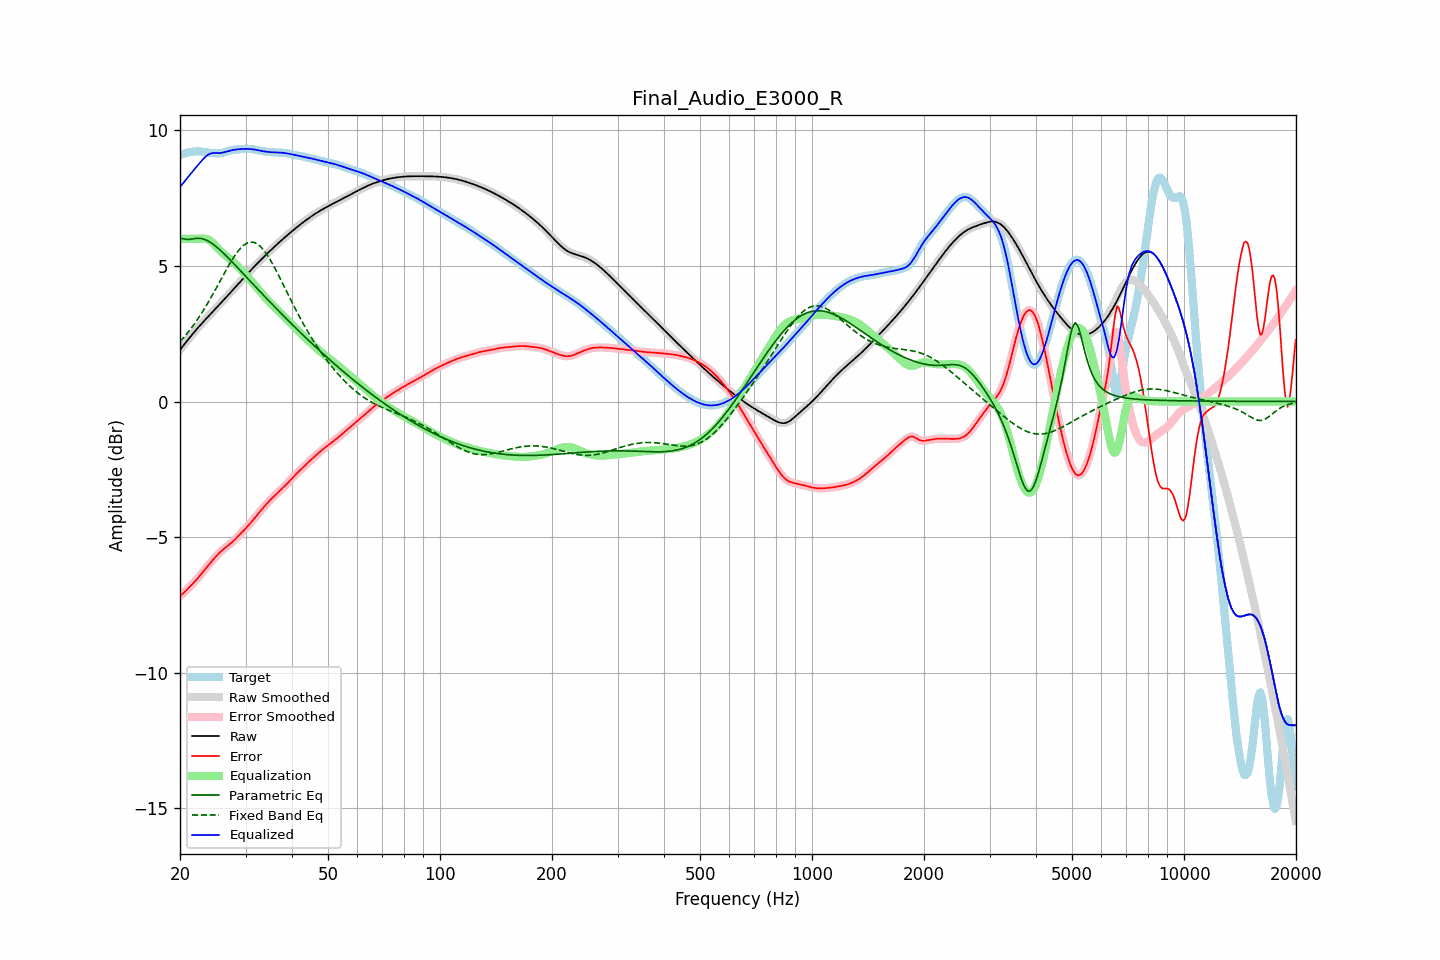

The file beside this chart, header and first rows:
frequency, raw, error, smoothed, error_smoothed, equalization, parametric_eq, fixed_band_eq, equalized_raw, equalized_smoothed, target
20.00, 1.91, -7.18, 1.91, -7.18, 6.00, 6.03, 2.21, 7.91, 7.91, 9.08
20.20, 1.98, -7.13, 1.98, -7.13, 6.00, 6.02, 2.28, 7.98, 7.98, 9.11
20.40, 2.06, -7.08, 2.06, -7.08, 6.00, 6.01, 2.34, 8.06, 8.06, 9.14
20.61, 2.13, -7.02, 2.13, -7.02, 6.00, 6.00, 2.41, 8.13, 8.13, 9.16
20.81, 2.21, -6.96, 2.21, -6.96, 6.00, 5.98, 2.48, 8.21, 8.21, 9.17
21.02, 2.28, -6.90, 2.28, -6.90, 6.00, 5.98, 2.55, 8.28, 8.28, 9.19
21.23, 2.36, -6.84, 2.36, -6.84, 6.00, 5.98, 2.63, 8.36, 8.36, 9.20
21.44, 2.43, -6.78, 2.43, -6.78, 6.00, 5.99, 2.71, 8.43, 8.43, 9.21
21.66, 2.50, -6.72, 2.50, -6.72, 6.00, 6.00, 2.79, 8.50, 8.50, 9.22
21.87, 2.57, -6.66, 2.57, -6.66, 6.00, 6.01, 2.87, 8.57, 8.57, 9.23
22.09, 2.64, -6.59, 2.64, -6.59, 6.00, 6.02, 2.95, 8.64, 8.64, 9.23
22.31, 2.71, -6.52, 2.71, -6.52, 6.00, 6.02, 3.04, 8.71, 8.71, 9.23
22.54, 2.77, -6.45, 2.77, -6.45, 6.00, 6.02, 3.13, 8.78, 8.78, 9.23
22.76, 2.84, -6.38, 2.84, -6.38, 6.01, 6.01, 3.22, 8.85, 8.85, 9.22
22.99, 2.91, -6.31, 2.91, -6.31, 6.01, 6.00, 3.31, 8.92, 8.92, 9.22
23.22, 2.97, -6.24, 2.97, -6.24, 6.01, 5.98, 3.41, 8.98, 8.98, 9.21
23.45, 3.04, -6.16, 3.04, -6.16, 6.00, 5.96, 3.50, 9.04, 9.04, 9.20
23.69, 3.10, -6.09, 3.10, -6.09, 5.99, 5.93, 3.60, 9.09, 9.09, 9.19
23.92, 3.16, -6.02, 3.16, -6.02, 5.96, 5.90, 3.70, 9.12, 9.12, 9.18
24.16, 3.23, -5.95, 3.23, -5.95, 5.92, 5.86, 3.81, 9.15, 9.15, 9.17
24.40, 3.29, -5.88, 3.29, -5.88, 5.87, 5.83, 3.91, 9.16, 9.16, 9.17
24.65, 3.35, -5.81, 3.35, -5.81, 5.82, 5.78, 4.02, 9.17, 9.17, 9.16
24.89, 3.42, -5.74, 3.42, -5.74, 5.76, 5.74, 4.12, 9.17, 9.17, 9.16
25.14, 3.48, -5.68, 3.48, -5.68, 5.69, 5.69, 4.23, 9.17, 9.17, 9.16
25.39, 3.54, -5.62, 3.54, -5.62, 5.63, 5.64, 4.34, 9.17, 9.17, 9.16
25.65, 3.61, -5.56, 3.61, -5.56, 5.56, 5.59, 4.45, 9.17, 9.17, 9.16
25.91, 3.67, -5.50, 3.67, -5.50, 5.51, 5.53, 4.56, 9.18, 9.18, 9.17
26.16, 3.73, -5.45, 3.74, -5.45, 5.46, 5.47, 4.67, 9.19, 9.19, 9.19
26.43, 3.80, -5.40, 3.80, -5.40, 5.41, 5.42, 4.78, 9.21, 9.21, 9.20
26.69, 3.86, -5.36, 3.86, -5.36, 5.36, 5.36, 4.88, 9.22, 9.22, 9.22
26.96, 3.93, -5.31, 3.93, -5.31, 5.31, 5.30, 4.99, 9.24, 9.24, 9.24
27.23, 3.99, -5.26, 3.99, -5.26, 5.26, 5.24, 5.09, 9.25, 9.25, 9.26
27.50, 4.06, -5.21, 4.06, -5.21, 5.21, 5.18, 5.19, 9.27, 9.27, 9.27
27.77, 4.13, -5.16, 4.13, -5.16, 5.16, 5.12, 5.28, 9.28, 9.28, 9.28
28.05, 4.19, -5.10, 4.19, -5.10, 5.10, 5.05, 5.38, 9.29, 9.29, 9.29
28.33, 4.26, -5.04, 4.26, -5.04, 5.04, 4.99, 5.46, 9.30, 9.30, 9.30
28.62, 4.32, -4.98, 4.32, -4.98, 4.98, 4.93, 5.54, 9.31, 9.31, 9.30
28.90, 4.39, -4.92, 4.39, -4.92, 4.92, 4.87, 5.61, 9.31, 9.31, 9.31
29.19, 4.45, -4.86, 4.45, -4.86, 4.86, 4.80, 5.68, 9.32, 9.32, 9.31
29.48, 4.52, -4.80, 4.52, -4.80, 4.80, 4.74, 5.73, 9.32, 9.32, 9.32
29.78, 4.58, -4.74, 4.59, -4.74, 4.74, 4.68, 5.78, 9.32, 9.32, 9.32
30.08, 4.65, -4.67, 4.65, -4.67, 4.67, 4.61, 5.82, 9.32, 9.32, 9.32
30.38, 4.71, -4.61, 4.71, -4.61, 4.61, 4.55, 5.85, 9.32, 9.32, 9.32
30.68, 4.78, -4.54, 4.78, -4.54, 4.54, 4.49, 5.87, 9.32, 9.32, 9.32
30.99, 4.84, -4.48, 4.84, -4.48, 4.47, 4.42, 5.88, 9.32, 9.32, 9.32
31.30, 4.90, -4.41, 4.90, -4.41, 4.40, 4.36, 5.88, 9.31, 9.31, 9.31
31.61, 4.97, -4.33, 4.97, -4.33, 4.33, 4.29, 5.87, 9.30, 9.30, 9.30
31.93, 5.03, -4.26, 5.03, -4.26, 4.26, 4.23, 5.85, 9.29, 9.29, 9.29
32.24, 5.09, -4.19, 5.09, -4.19, 4.19, 4.17, 5.82, 9.28, 9.28, 9.28
32.57, 5.15, -4.11, 5.15, -4.11, 4.12, 4.11, 5.77, 9.27, 9.27, 9.26
32.89, 5.21, -4.04, 5.21, -4.04, 4.04, 4.04, 5.72, 9.25, 9.25, 9.25
33.22, 5.27, -3.97, 5.27, -3.97, 3.97, 3.98, 5.66, 9.24, 9.24, 9.24
33.55, 5.33, -3.90, 5.33, -3.90, 3.90, 3.92, 5.59, 9.23, 9.23, 9.23
33.89, 5.39, -3.84, 5.39, -3.84, 3.84, 3.86, 5.51, 9.22, 9.22, 9.22
34.23, 5.44, -3.77, 5.44, -3.77, 3.77, 3.79, 5.43, 9.22, 9.22, 9.21
34.57, 5.50, -3.71, 5.50, -3.71, 3.71, 3.73, 5.34, 9.21, 9.21, 9.21
34.92, 5.56, -3.64, 5.56, -3.64, 3.65, 3.67, 5.24, 9.20, 9.20, 9.20
35.27, 5.61, -3.58, 5.61, -3.58, 3.58, 3.61, 5.14, 9.20, 9.20, 9.20
35.62, 5.67, -3.53, 5.67, -3.53, 3.52, 3.55, 5.03, 9.19, 9.19, 9.20
35.97, 5.72, -3.47, 5.72, -3.47, 3.47, 3.49, 4.92, 9.19, 9.19, 9.19
... 635 more rows
